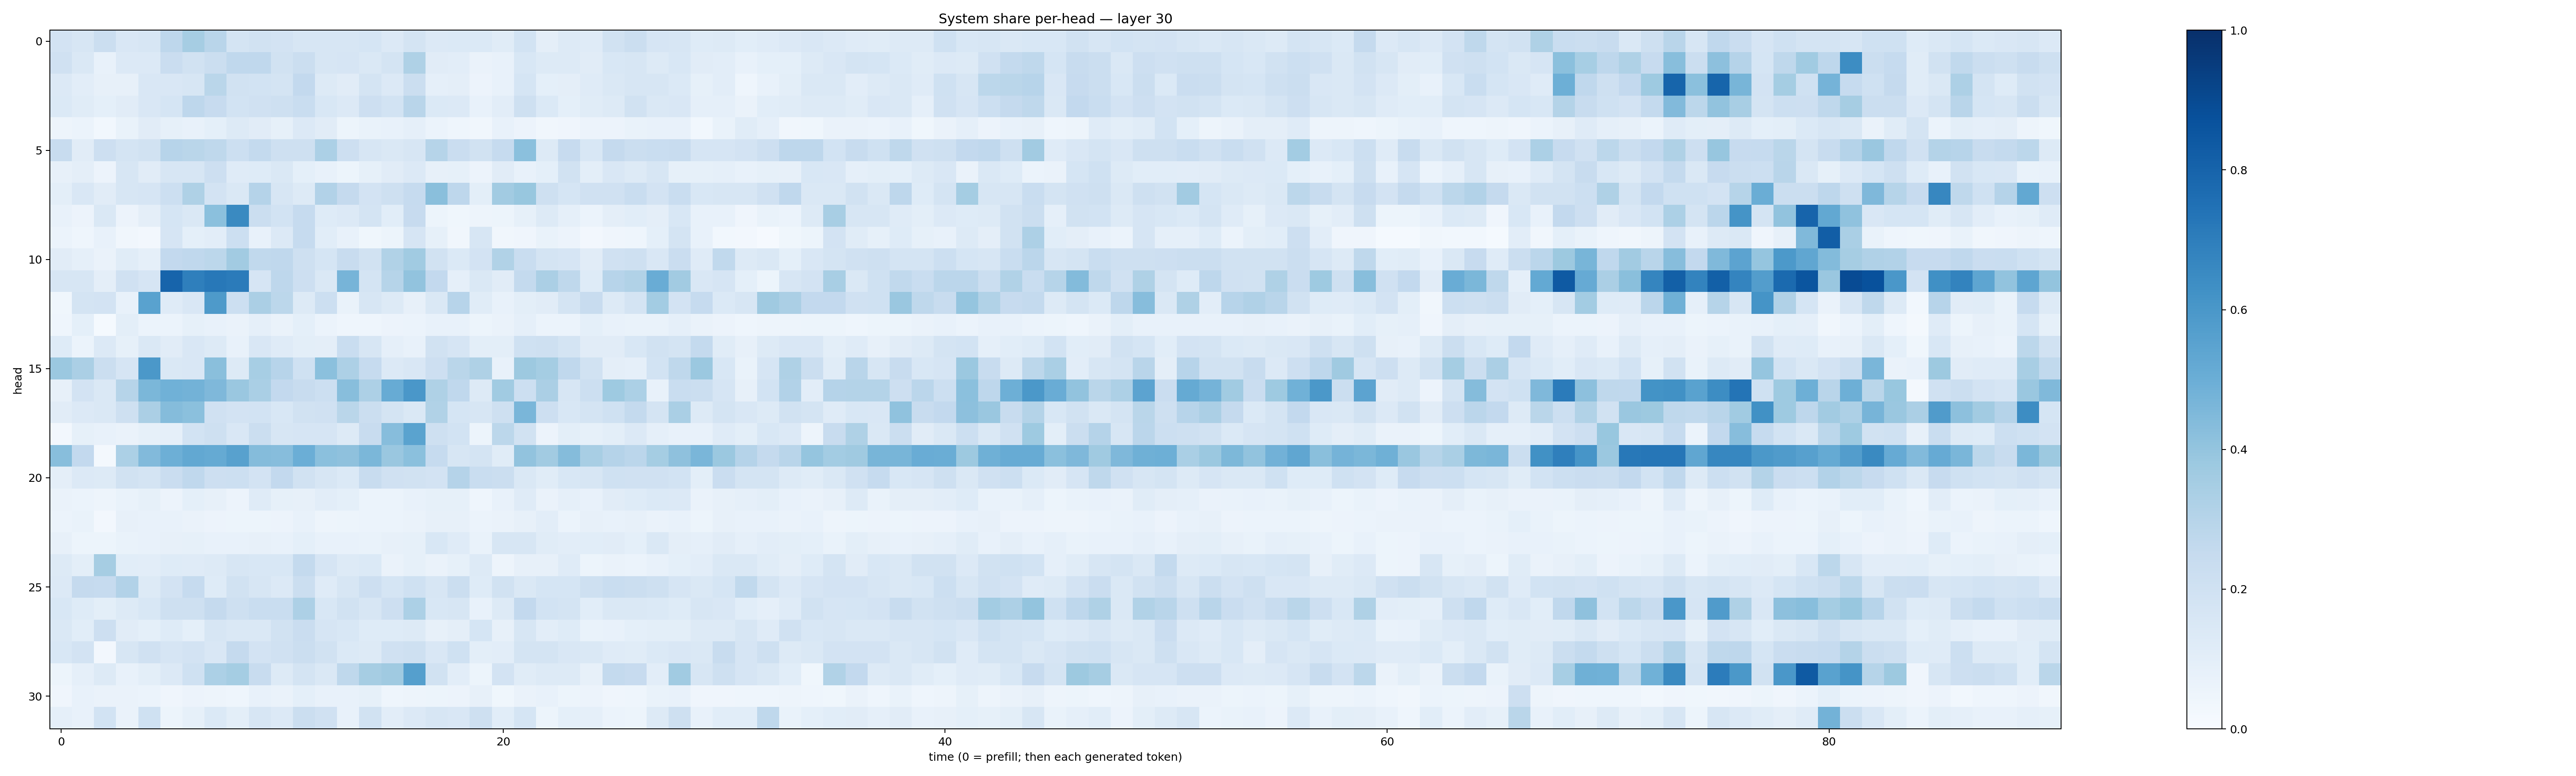

The table this chart was drawn from, first rows:
0.17979115, 0.15746184, 0.22137164, 0.14889158, 0.15682104, 0.2740725, 0.34785867, 0.28918055, 0.17957139, 0.19098741, 0.181456, 0.16402997, 0.157769, 0.16337605, 0.16829343, 0.13475592, 0.17957948, 0.13643457, 0.13829401, 0.1368489, 0.11649609, 0.18557666, 0.096669056, 0.1323819
0.1983, 0.1472, 0.07561, 0.1364, 0.1344, 0.2278, 0.1888, 0.2225, 0.269, 0.2665, 0.1914, 0.2189, 0.1587, 0.1671, 0.1418, 0.1785, 0.3239, 0.1097, 0.1042, 0.06322, 0.07653, 0.1562, 0.1264, 0.1252
0.1361, 0.1049, 0.0793, 0.08116, 0.1518, 0.1501, 0.1596, 0.2853, 0.1949, 0.1843, 0.174, 0.26, 0.1279, 0.1116, 0.1744, 0.1344, 0.2218, 0.08883, 0.09577, 0.05807, 0.07462, 0.1682, 0.09231, 0.09487
0.1399, 0.1146, 0.09058, 0.1114, 0.1512, 0.1693, 0.2754, 0.2452, 0.1874, 0.1979, 0.2101, 0.2338, 0.1557, 0.1335, 0.2141, 0.1851, 0.292, 0.14, 0.1329, 0.07589, 0.1028, 0.2048, 0.1395, 0.0906
0.04958, 0.06239, 0.03098, 0.06935, 0.1103, 0.08332, 0.07687, 0.09351, 0.1273, 0.1112, 0.08358, 0.1328, 0.1128, 0.05315, 0.06645, 0.07365, 0.089, 0.06206, 0.04387, 0.0316, 0.07551, 0.05621, 0.03151, 0.03915
0.2409, 0.1126, 0.2128, 0.1794, 0.1896, 0.294, 0.2853, 0.2716, 0.2178, 0.2566, 0.2073, 0.2083, 0.3305, 0.2111, 0.1618, 0.1429, 0.1637, 0.3, 0.2274, 0.1881, 0.2464, 0.4198, 0.1318, 0.2438
0.07992, 0.0976, 0.05852, 0.157, 0.1104, 0.1632, 0.1637, 0.2136, 0.1182, 0.1247, 0.1453, 0.09358, 0.07717, 0.05372, 0.08227, 0.1096, 0.1352, 0.08014, 0.08507, 0.05735, 0.1107, 0.07243, 0.0916, 0.1882
0.09924, 0.1492, 0.1125, 0.1624, 0.1658, 0.2151, 0.3242, 0.1818, 0.1415, 0.3028, 0.1575, 0.1313, 0.3121, 0.2509, 0.1805, 0.2106, 0.248, 0.425, 0.2734, 0.1003, 0.3622, 0.3889, 0.2052, 0.1694
0.07738, 0.05726, 0.1454, 0.05478, 0.09626, 0.1712, 0.1475, 0.4196, 0.6538, 0.2224, 0.1842, 0.2466, 0.1214, 0.1343, 0.1735, 0.1091, 0.2444, 0.05111, 0.03736, 0.04726, 0.05192, 0.08502, 0.1268, 0.08618
0.05969, 0.04367, 0.07606, 0.03227, 0.02411, 0.1645, 0.09183, 0.1036, 0.2165, 0.07318, 0.1347, 0.2482, 0.1093, 0.07121, 0.03562, 0.05199, 0.1651, 0.08526, 0.03311, 0.1587, 0.03439, 0.04198, 0.0693, 0.05597
0.1117, 0.08899, 0.06529, 0.1142, 0.08762, 0.2612, 0.2688, 0.2782, 0.3611, 0.2637, 0.2667, 0.2041, 0.1709, 0.238, 0.1924, 0.3127, 0.3672, 0.193, 0.1399, 0.1818, 0.3159, 0.2309, 0.1735, 0.1674
0.1576, 0.1612, 0.09376, 0.1986, 0.1653, 0.798, 0.6928, 0.7216, 0.7092, 0.166, 0.2771, 0.2112, 0.142, 0.4699, 0.1766, 0.2996, 0.4058, 0.2588, 0.08865, 0.144, 0.1107, 0.2578, 0.3323, 0.2729
0.03784, 0.179, 0.1829, 0.07113, 0.5528, 0.1185, 0.1488, 0.5863, 0.2167, 0.3348, 0.2781, 0.1298, 0.2164, 0.07016, 0.1593, 0.1278, 0.0789, 0.1467, 0.2944, 0.1135, 0.07031, 0.1014, 0.1109, 0.1742
0.04607, 0.09306, 0.01456, 0.09791, 0.06237, 0.05936, 0.0838, 0.07586, 0.06567, 0.08724, 0.06262, 0.08997, 0.06006, 0.04487, 0.04318, 0.05525, 0.06144, 0.07123, 0.07505, 0.05123, 0.06283, 0.08794, 0.0621, 0.06101
0.1229, 0.06187, 0.1354, 0.08551, 0.1418, 0.1125, 0.1512, 0.125, 0.0715, 0.152, 0.1205, 0.09976, 0.09533, 0.2325, 0.1567, 0.0862, 0.07535, 0.1928, 0.1652, 0.1002, 0.1006, 0.2004, 0.2061, 0.1721
0.3826, 0.3348, 0.2216, 0.1679, 0.5965, 0.143, 0.149, 0.4244, 0.1295, 0.3473, 0.2965, 0.1992, 0.419, 0.3278, 0.2476, 0.1338, 0.1495, 0.2137, 0.2886, 0.3214, 0.07087, 0.3769, 0.3525, 0.2659
0.07928, 0.1822, 0.142, 0.2978, 0.4595, 0.4881, 0.4797, 0.4515, 0.386, 0.3391, 0.2583, 0.2346, 0.2171, 0.4283, 0.3254, 0.5107, 0.5996, 0.3221, 0.2682, 0.1268, 0.3637, 0.2161, 0.3352, 0.1633
0.1123, 0.1333, 0.1475, 0.2089, 0.3351, 0.4365, 0.4193, 0.1991, 0.182, 0.1855, 0.1545, 0.1881, 0.1992, 0.2882, 0.2199, 0.1769, 0.1427, 0.3154, 0.1709, 0.1635, 0.2058, 0.4611, 0.2144, 0.1525
0.02413, 0.08337, 0.07105, 0.06619, 0.08438, 0.08774, 0.1861, 0.208, 0.1506, 0.2225, 0.1619, 0.1654, 0.1648, 0.1282, 0.2392, 0.4322, 0.5473, 0.2097, 0.187, 0.05178, 0.2798, 0.1951, 0.05522, 0.09999
0.4268, 0.2583, 0.02141, 0.3284, 0.4449, 0.4956, 0.5265, 0.5173, 0.5548, 0.4348, 0.4322, 0.4993, 0.4191, 0.4117, 0.4579, 0.3843, 0.4193, 0.2489, 0.1583, 0.1787, 0.1151, 0.4045, 0.3603, 0.4374
0.09377, 0.1357, 0.1264, 0.1942, 0.1721, 0.228, 0.269, 0.2128, 0.2173, 0.1823, 0.2584, 0.193, 0.1564, 0.1399, 0.238, 0.1977, 0.1908, 0.1802, 0.3042, 0.232, 0.2241, 0.1427, 0.1135, 0.155
0.06317, 0.06045, 0.04804, 0.06863, 0.08435, 0.05548, 0.09244, 0.07822, 0.05786, 0.1196, 0.08451, 0.07919, 0.1041, 0.09256, 0.05983, 0.06242, 0.073, 0.08271, 0.08483, 0.04657, 0.07288, 0.1205, 0.06524, 0.08673
0.05922, 0.06715, 0.02355, 0.08055, 0.07398, 0.07487, 0.06507, 0.05573, 0.05086, 0.05423, 0.05589, 0.07767, 0.04943, 0.05447, 0.05933, 0.05937, 0.0652, 0.07941, 0.07827, 0.05922, 0.06292, 0.08115, 0.1041, 0.0619
0.08028, 0.05233, 0.05289, 0.06773, 0.07444, 0.08113, 0.08593, 0.07334, 0.07348, 0.07876, 0.07397, 0.09004, 0.07417, 0.07527, 0.06915, 0.08052, 0.08235, 0.155, 0.1194, 0.06819, 0.1628, 0.1604, 0.1168, 0.1017
0.1298, 0.09996, 0.3478, 0.109, 0.1022, 0.1226, 0.1184, 0.1261, 0.1636, 0.156, 0.1537, 0.2564, 0.1648, 0.1313, 0.1389, 0.06285, 0.08332, 0.06603, 0.08452, 0.1306, 0.0492, 0.07861, 0.07881, 0.1202
0.136, 0.2502, 0.2493, 0.3093, 0.1295, 0.1803, 0.2469, 0.1217, 0.1915, 0.162, 0.1336, 0.2255, 0.1179, 0.1608, 0.2111, 0.1696, 0.1997, 0.1633, 0.2226, 0.1217, 0.1949, 0.1452, 0.1715, 0.1706
0.1556, 0.1237, 0.1008, 0.1324, 0.1528, 0.2062, 0.2067, 0.2523, 0.204, 0.2329, 0.2328, 0.3264, 0.1532, 0.195, 0.159, 0.2145, 0.331, 0.1536, 0.1628, 0.07745, 0.125, 0.2587, 0.1859, 0.1721
0.1446, 0.1066, 0.213, 0.1095, 0.09214, 0.1228, 0.09189, 0.1575, 0.1443, 0.1467, 0.1885, 0.2276, 0.1679, 0.1542, 0.1249, 0.1213, 0.1273, 0.08177, 0.09525, 0.1699, 0.08046, 0.1613, 0.1023, 0.1241
0.1538, 0.1798, 0.02421, 0.163, 0.1988, 0.1651, 0.1806, 0.1515, 0.2532, 0.1806, 0.1963, 0.22, 0.1888, 0.1405, 0.13, 0.196, 0.2071, 0.1505, 0.2001, 0.1001, 0.1054, 0.1723, 0.1745, 0.1485
0.05106, 0.08759, 0.1303, 0.07418, 0.09921, 0.1356, 0.2018, 0.3284, 0.3539, 0.2344, 0.1269, 0.1771, 0.1437, 0.2724, 0.3504, 0.3708, 0.5663, 0.1907, 0.1036, 0.05272, 0.1833, 0.1159, 0.1285, 0.1299
0.04171, 0.07084, 0.06303, 0.06313, 0.05979, 0.04086, 0.05689, 0.04785, 0.04427, 0.07088, 0.06259, 0.0936, 0.0748, 0.07111, 0.08588, 0.04461, 0.04732, 0.05451, 0.05676, 0.07826, 0.0368, 0.06304, 0.07117, 0.05113
0.08882, 0.07112, 0.1848, 0.06267, 0.2006, 0.05286, 0.08387, 0.1402, 0.1013, 0.1635, 0.1333, 0.2248, 0.1965, 0.07113, 0.1914, 0.1045, 0.1351, 0.1593, 0.1522, 0.2061, 0.1082, 0.1685, 0.0525, 0.09257
